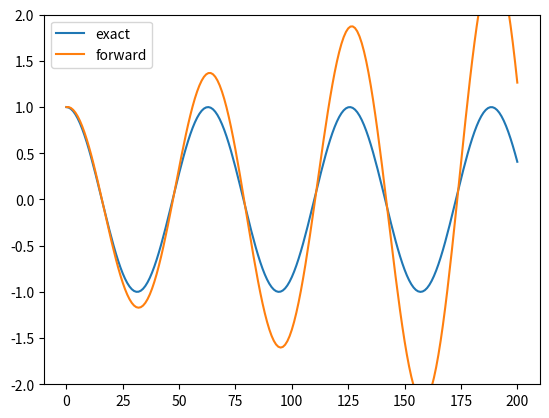

Here is the Python script that generated this plot:
# load libraries for plotting and computing
import numpy as np
%matplotlib notebook
import matplotlib.pyplot as plt
plt.ioff()

# parameters
dt=1.0
kappa=0.1
nt=200
t=np.arange(nt+1)*dt

# allocate solution
psi=np.zeros(nt+1,dtype=complex)
phi=np.zeros(nt+1,dtype=complex)

# initial conditions
psi[0]=1
phi[0]=1

# time integration
for jt in range(nt):
    psi[jt+1]=np.exp(1j*kappa*dt)*psi[jt]
    phi[jt+1]=(1+1j*kappa*dt)*phi[jt]

# plot results
plt.figure()
plt.plot(t,np.real(psi),label='exact')
plt.plot(t,np.real(phi),label='forward')
plt.legend()
plt.ylim([-2,2])
plt.gcf()   # to actually show the plot

# put your solution here

# put your solution here

# put your solution here

# put your solution here

# put your solution here

# put your solution here

# put your solution here

# put your solution here